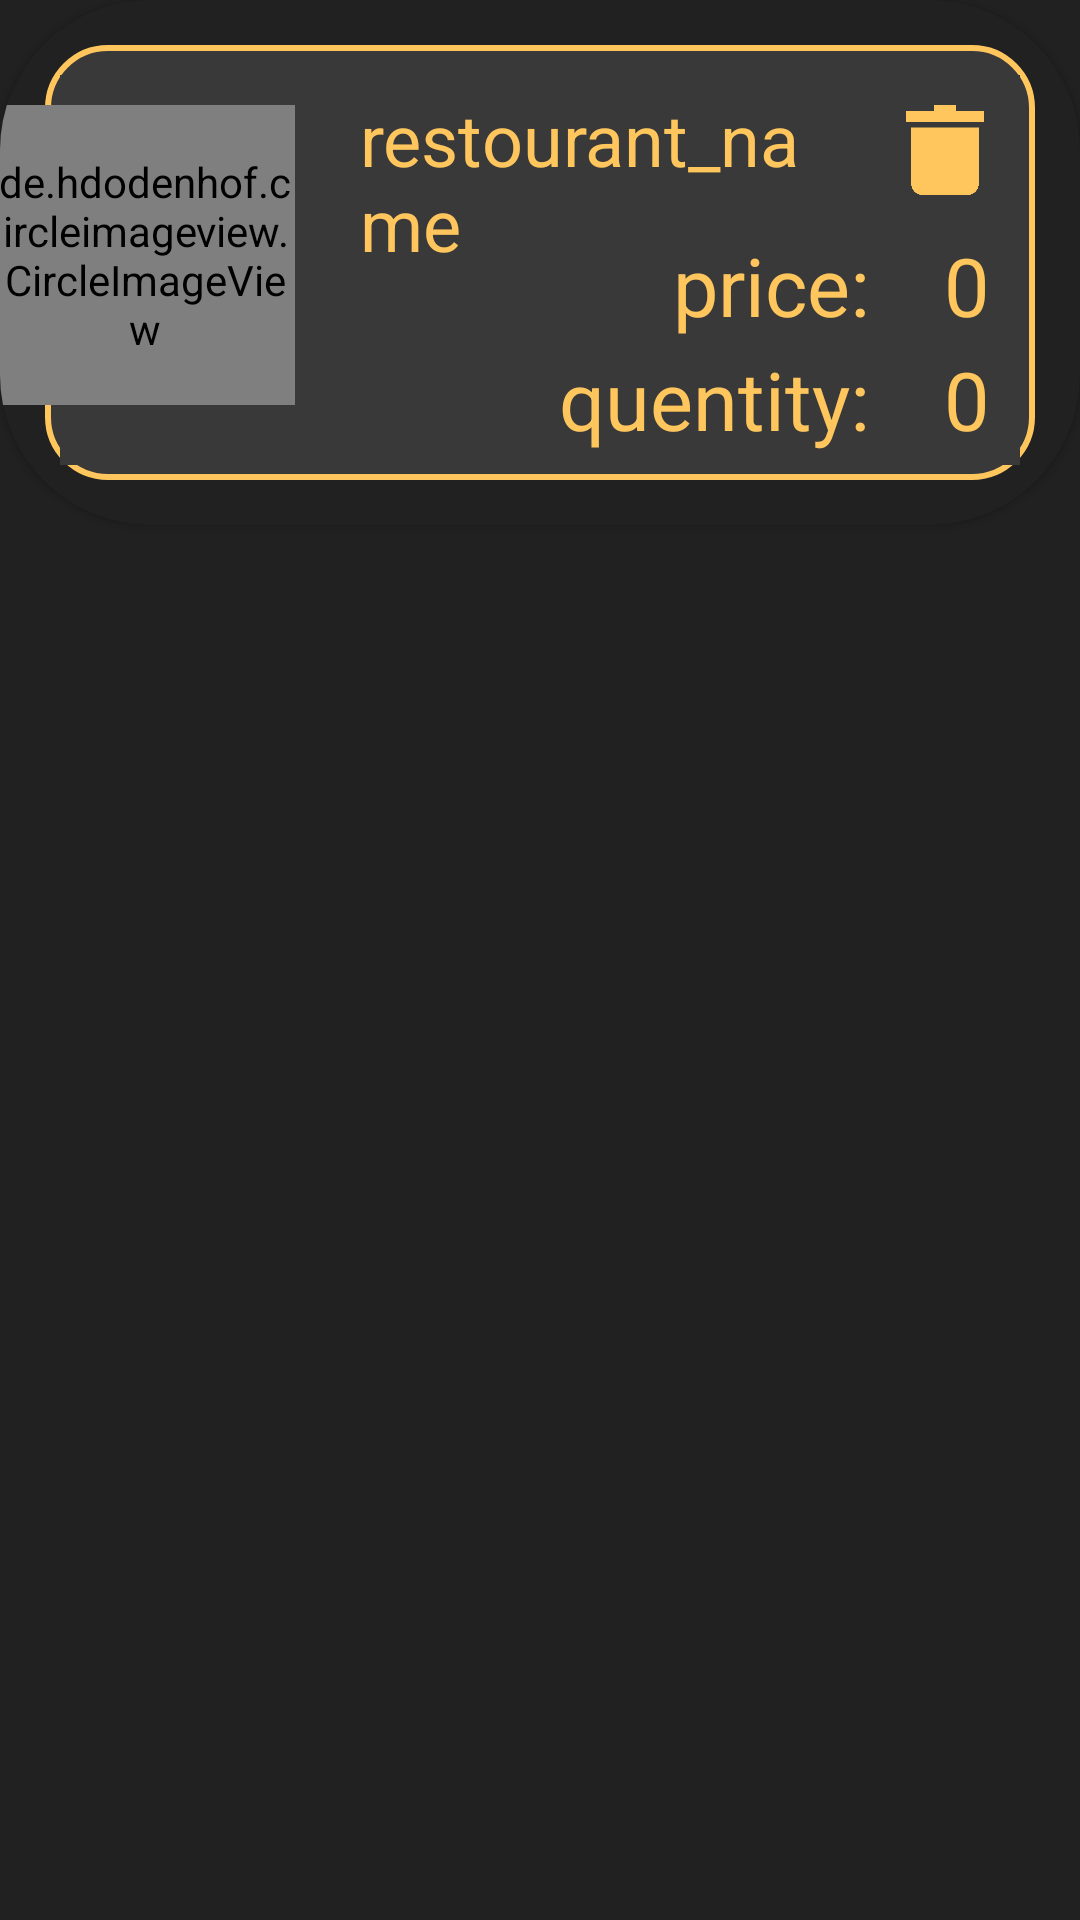

Layout XML and referenced resources for this Android screen:
<!-- AndroidManifest.xml: application theme AppTheme -->
<!-- res/layout/order_items_cardview.xml -->
<?xml version="1.0" encoding="utf-8"?>

<RelativeLayout xmlns:android="http://schemas.android.com/apk/res/android"
    android:layout_width="match_parent"
    xmlns:app="http://schemas.android.com/apk/res-auto"
    android:background="@color/colorPrimaryDark"
    android:layout_height="wrap_content">
    <androidx.cardview.widget.CardView
        app:cardBackgroundColor="@color/colorPrimaryDark"
        android:layout_width="match_parent"
        app:cardCornerRadius="50dp"
        android:layout_height="wrap_content">

        <LinearLayout
            android:layout_margin="15dp"
            android:background="@drawable/frame"
            android:paddingTop="10dp"
            android:paddingRight="5dp"
            android:paddingLeft="5dp"
            android:paddingBottom="5dp"
            android:orientation="vertical"
            android:layout_width="match_parent"
            android:layout_height="wrap_content">

            <RelativeLayout

                android:layout_width="wrap_content"
                android:layout_height="wrap_content"
                android:orientation="horizontal">
                <RelativeLayout
                    android:background="@color/colorPrimary"
                    android:layout_width="wrap_content"
                    android:layout_height="wrap_content">

                    <ImageView
                        android:id="@+id/deleteItem"
                        android:layout_width="30dp"
                        android:layout_height="30dp"
                        android:layout_alignParentEnd="true"
                        android:layout_marginTop="10dp"
                        android:layout_marginEnd="10dp"
                        android:src="@drawable/delete" />

                    <TextView
                        android:id="@+id/item_name"
                        android:layout_width="150dp"
                        android:layout_height="wrap_content"
                        android:layout_marginStart="100dp"
                        android:layout_marginTop="5dp"
                        android:layout_marginEnd="5dp"
                        android:text="@string/restourant_name"
                        android:textColor="@color/colorAccent"
                        android:textSize="24sp" />


                    <TextView

                        android:layout_width="wrap_content"
                        android:layout_height="40dp"
                        android:layout_below="@+id/deleteItem"
                        android:layout_alignParentEnd="true"
                        android:layout_marginTop="10dp"
                        android:layout_marginEnd="50dp"
                        android:gravity="center"
                        android:text="@string/price"

                        android:textColor="@color/colorAccent"
                        android:textSize="27sp" />

                    <TextView
                        android:id="@+id/item_price"
                        android:layout_width="wrap_content"
                        android:layout_height="40dp"
                        android:layout_below="@id/deleteItem"
                        android:layout_alignParentEnd="true"
                        android:layout_marginStart="5dp"
                        android:layout_marginTop="10dp"
                        android:layout_marginEnd="10dp"
                        android:gravity="center"
                        android:text="@string/_0"
                        android:textColor="@color/colorAccent"

                        android:textSize="27sp" />

                    <TextView
                        android:layout_width="wrap_content"
                        android:layout_height="40dp"
                        android:layout_below="@+id/item_price"
                        android:layout_alignParentEnd="true"
                        android:layout_marginStart="15dp"
                        android:layout_marginTop="00dp"
                        android:layout_marginEnd="50dp"
                        android:text="quentity:"
                        android:textColor="@color/colorAccent"
                        android:textSize="27sp" />

                    <TextView
                        android:id="@+id/item_quentity"
                        android:layout_width="wrap_content"
                        android:layout_height="40dp"
                        android:layout_below="@+id/item_price"
                        android:layout_alignParentEnd="true"
                        android:layout_marginStart="5dp"
                        android:layout_marginTop="00dp"
                        android:layout_marginEnd="10dp"
                        android:text="0"
                        android:textColor="@color/colorAccent"
                        android:textSize="27sp" />
                </RelativeLayout>


            </RelativeLayout>

        </LinearLayout>


        <de.hdodenhof.circleimageview.CircleImageView
            android:layout_marginTop="35dp"
            android:id="@+id/item_image"
            android:layout_width="100dp"
            android:layout_height="100dp"
            android:layout_marginStart="-2dp"
            android:src="@drawable/no_image"
            />
    </androidx.cardview.widget.CardView>







</RelativeLayout>
<!-- resources referenced by this layout -->
<resources>
  <color name="colorAccent">#fec65c</color>
  <color name="colorPrimary">#3A3939</color>
  <color name="colorPrimaryDark">#212121</color>
  <!-- drawable delete: png bitmap (drawable, 3214 bytes) -->
  <!-- drawable frame (drawable-v24) -->
  <?xml version="1.0" encoding="utf-8"?>
  
  <selector xmlns:android="http://schemas.android.com/apk/res/android">
      <item>
          <shape>
              <corners android:radius="20dp"/>
              <stroke android:color="@color/colorAccent" android:width="2dp" />
              <solid android:color="@color/colorPrimary"/>
          </shape>
      </item>
  
  </selector>
  <string name="_0">0</string>
  <string name="price">price:</string>
  <string name="restourant_name">restourant_name</string>
  <style name="AppTheme" parent="Theme.AppCompat.DayNight.NoActionBar">
          
          <item name="colorPrimary">@color/colorPrimary</item>
          <item name="colorPrimaryDark">@color/colorPrimaryDark</item>
          <item name="colorAccent">@color/colorAccent</item>
  
  
      </style>
</resources>
